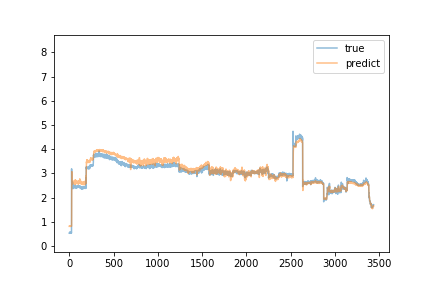

The file beside this chart, header and first rows:
predict, true
0.8207, 0.54
0.8222, 0.55
0.823, 0.55
0.8175, 0.54
0.815, 0.56
0.8305, 0.56
0.8253, 0.56
0.8286, 0.58
0.8313, 0.57
0.8334, 0.56
0.8232, 0.56
0.8195, 0.57
0.8238, 0.56
0.8392, 0.55
0.8204, 0.55
0.826, 0.55
0.8105, 0.55
0.8193, 0.56
0.8238, 0.54
0.8213, 0.56
0.8263, 0.56
0.8317, 0.56
0.8296, 0.55
0.82, 0.57
0.8222, 0.55
0.822, 0.54
0.8177, 0.57
0.8318, 3.19
2.456, 2.67
3.038, 2.48
3.074, 2.45
3.003, 2.42
2.747, 2.43
2.569, 2.46
2.65, 2.4
2.601, 2.45
2.63, 2.47
2.675, 2.64
2.607, 2.47
2.683, 2.47
2.607, 2.46
2.584, 2.37
2.573, 2.41
2.614, 2.42
2.673, 2.52
2.623, 2.42
2.637, 2.43
2.66, 2.48
2.619, 2.47
2.673, 2.43
2.627, 2.47
2.64, 2.45
2.596, 2.46
2.633, 2.45
2.668, 2.43
2.669, 2.44
2.608, 2.44
2.643, 2.43
2.612, 2.45
2.661, 2.45
... 3,375 more rows
